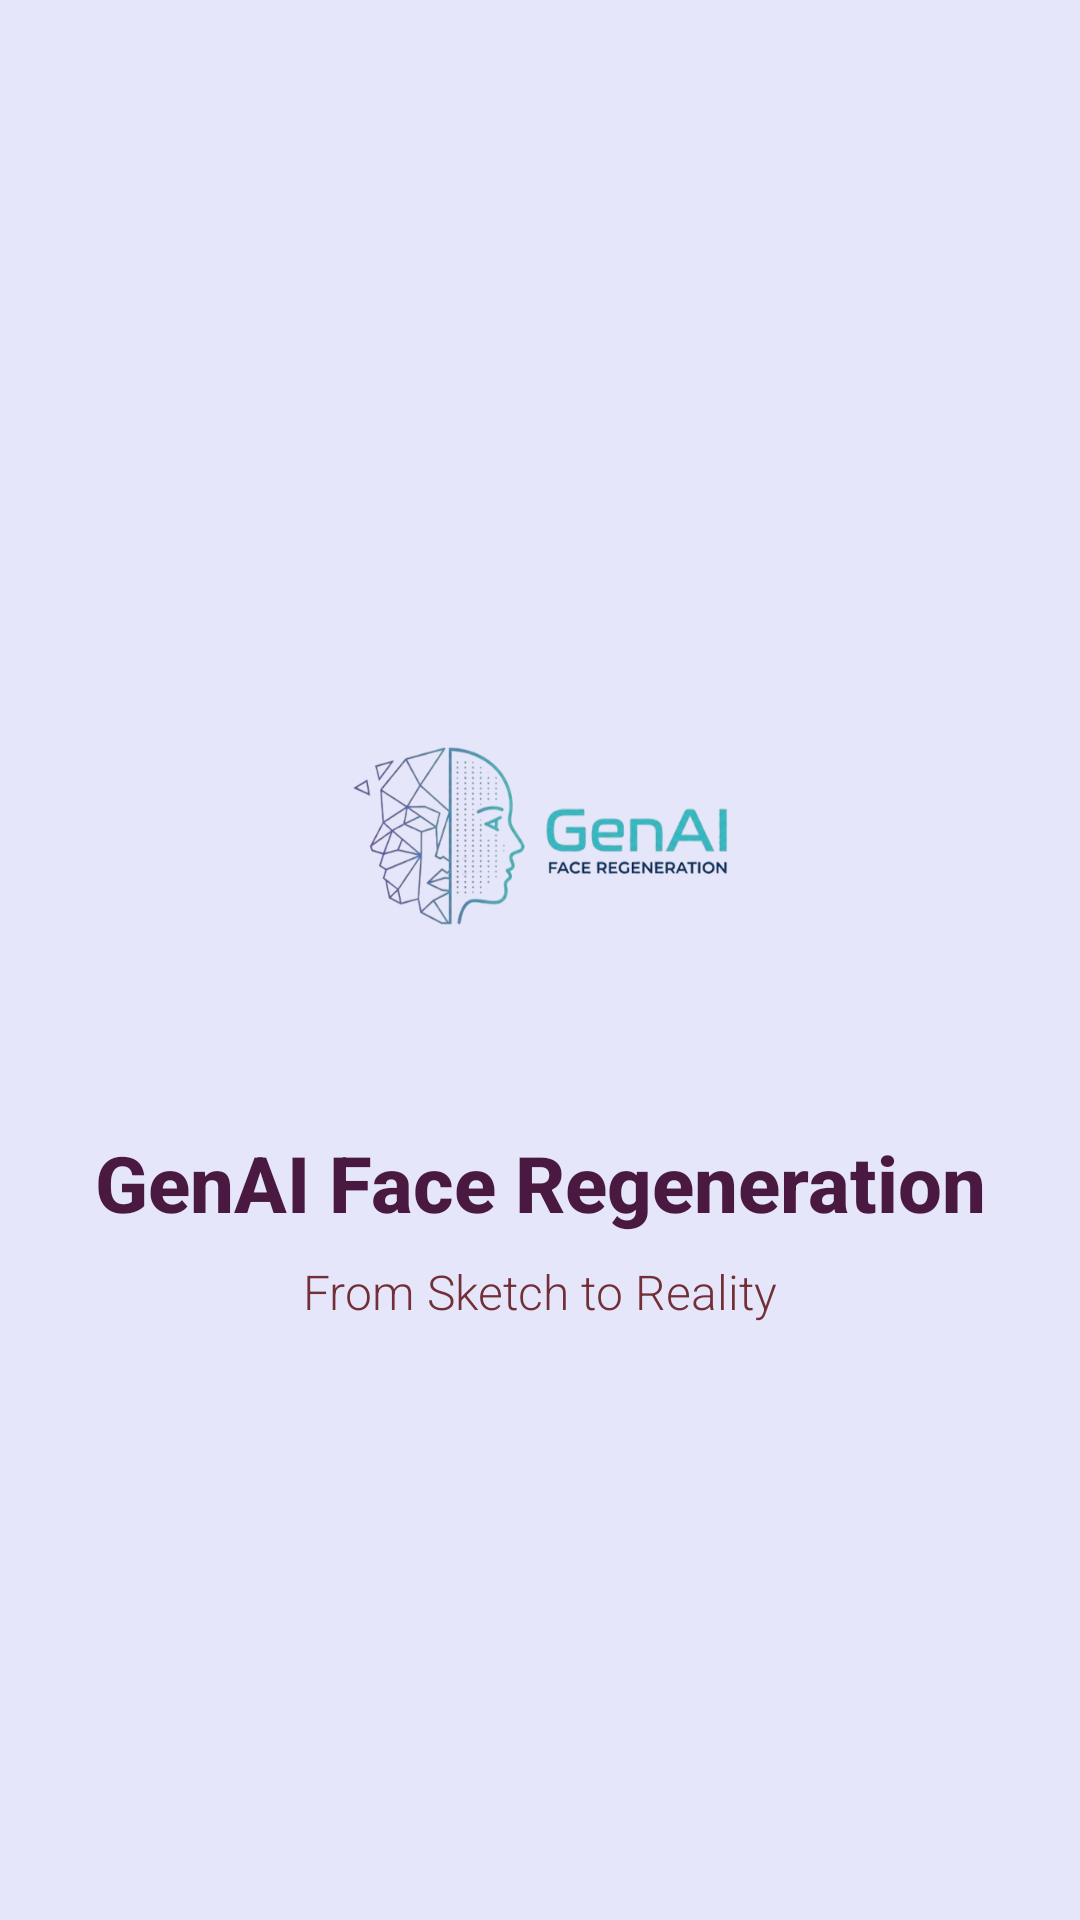

This screen was rendered from an Android layout file. Write that file and the resources it references.
<!-- AndroidManifest.xml: activity theme Theme.Pencil2Pexel.Splash -->
<!-- res/layout/activity_splash.xml -->
<?xml version="1.0" encoding="utf-8"?>
<androidx.constraintlayout.widget.ConstraintLayout xmlns:android="http://schemas.android.com/apk/res/android"
    xmlns:app="http://schemas.android.com/apk/res-auto"
    android:layout_width="match_parent"
    android:layout_height="match_parent"
    android:background="@color/background">

    
    <ImageView
        android:id="@+id/splashLogo"
        android:layout_width="160dp"
        android:layout_height="160dp"
        android:src="@drawable/logo"
        android:contentDescription="@string/app_name"
        app:layout_constraintBottom_toTopOf="@+id/appName"
        app:layout_constraintEnd_toEndOf="parent"
        app:layout_constraintStart_toStartOf="parent"
        app:layout_constraintTop_toTopOf="parent"
        app:layout_constraintVertical_chainStyle="packed"/>

    <TextView
        android:id="@+id/appName"
        android:layout_width="wrap_content"
        android:layout_height="wrap_content"
        android:layout_marginTop="18dp"
        android:text="@string/app_name"
        android:textColor="@color/text_primary"
        android:textSize="26sp"
        android:textStyle="bold"
        android:fontFamily="sans-serif-medium"
        app:layout_constraintBottom_toTopOf="@+id/tagline"
        app:layout_constraintEnd_toEndOf="parent"
        app:layout_constraintStart_toStartOf="parent"
        app:layout_constraintTop_toBottomOf="@+id/splashLogo"/>

    <TextView
        android:id="@+id/tagline"
        android:layout_width="wrap_content"
        android:layout_height="wrap_content"
        android:layout_marginTop="8dp"
        android:text="@string/tagline"
        android:textColor="@color/text_secondary"
        android:textSize="16sp"
        android:fontFamily="sans-serif-light"
        app:layout_constraintBottom_toBottomOf="parent"
        app:layout_constraintEnd_toEndOf="parent"
        app:layout_constraintStart_toStartOf="parent"
        app:layout_constraintTop_toBottomOf="@+id/appName"/>

</androidx.constraintlayout.widget.ConstraintLayout>
<!-- resources referenced by this layout -->
<resources>
  <color name="background">#E6E6FA</color>
  <color name="text_primary">#4A1942</color>
  <color name="text_secondary">#722F37</color>
  <!-- drawable logo: png bitmap (drawable, 120187 bytes) -->
  <string name="app_name">GenAI Face Regeneration</string>
  <string name="tagline">From Sketch to Reality</string>
  <style name="Theme.Pencil2Pexel.Splash" parent="Theme.Pencil2Pexel">
          <item name="android:windowBackground">@color/background</item>
      </style>
  <style name="Theme.Pencil2Pexel" parent="Base.Theme.Pencil2Pexel" />
  <style name="Base.Theme.Pencil2Pexel" parent="Theme.Material3.DayNight.NoActionBar">
          <item name="colorPrimary">@color/primary</item>
          <item name="colorPrimaryDark">@color/secondary</item>
          <item name="colorAccent">@color/accent</item>
          <item name="android:colorBackground">@color/background</item>
          <item name="android:windowBackground">@color/background</item>
          <item name="android:textColorPrimary">@color/text_primary</item>
          <item name="android:textColorSecondary">@color/text_secondary</item>
          <item name="android:statusBarColor">@color/background</item>
          <item name="android:navigationBarColor">@color/primary</item>
      </style>
  <color name="primary">#E6E6FA</color>
  <color name="secondary">#D8BFD8</color>
  <color name="accent">#722F37</color>
</resources>
